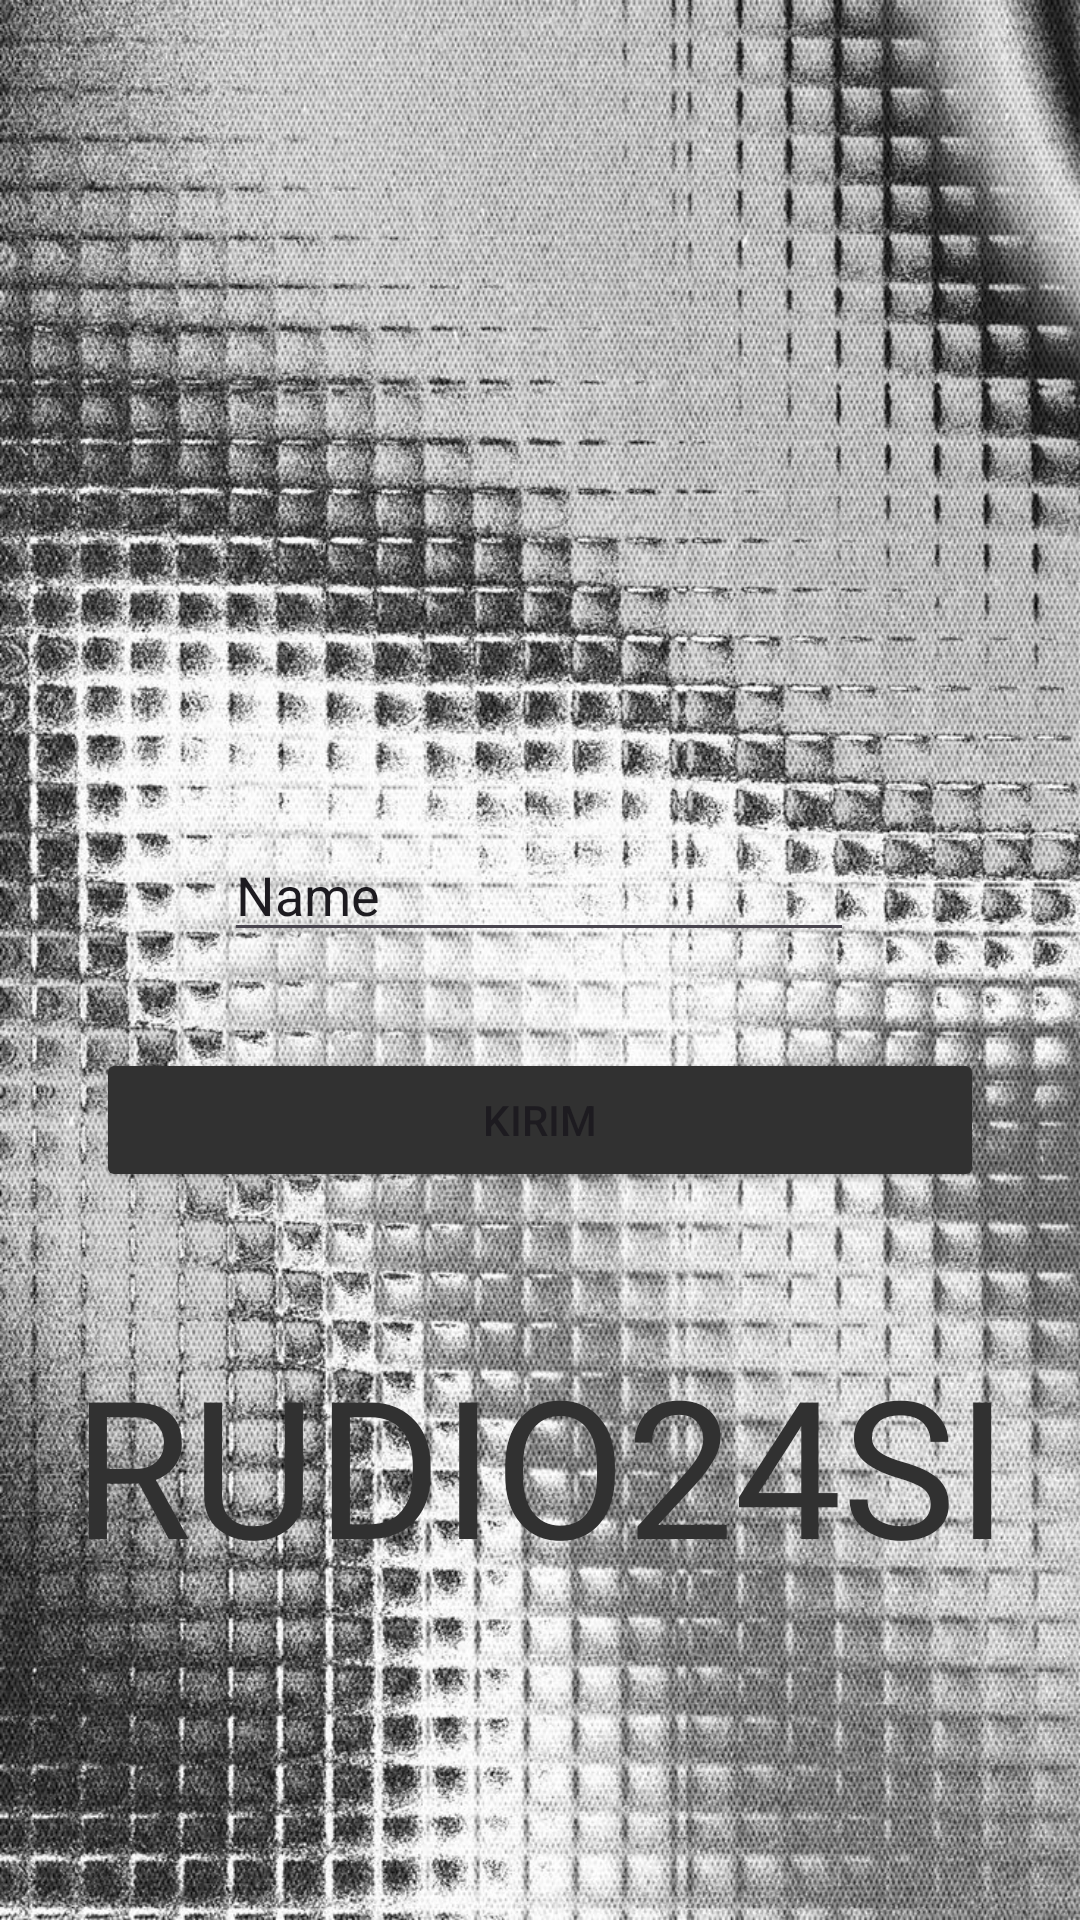

Here is an Android app screen rendered from its layout file. Give the layout XML and the strings, colors and styles it references.
<!-- AndroidManifest.xml: application theme Theme.SPSApps -->
<!-- res/layout/activity_third.xml -->
<?xml version="1.0" encoding="utf-8"?>
<androidx.constraintlayout.widget.ConstraintLayout xmlns:android="http://schemas.android.com/apk/res/android"
    xmlns:app="http://schemas.android.com/apk/res-auto"
    xmlns:tools="http://schemas.android.com/tools"
    android:id="@+id/main"
    android:layout_width="match_parent"
    android:layout_height="match_parent"
    tools:context=".Home.pertemuan_3.ThirdActivity"
    android:background="@drawable/bg">

    <EditText
        android:id="@+id/inputNoTujuan"
        android:layout_width="wrap_content"
        android:layout_height="wrap_content"
        android:layout_marginTop="276dp"
        android:ems="10"
        android:inputType="text"
        android:text="Name"
        app:layout_constraintEnd_toEndOf="parent"
        app:layout_constraintHorizontal_bias="0.497"
        app:layout_constraintStart_toStartOf="parent"
        app:layout_constraintTop_toTopOf="parent" />

    <Button
        android:id="@+id/btnKirim"
        android:layout_width="match_parent"
        android:layout_height="wrap_content"
        android:layout_marginHorizontal="32dp"
        android:layout_marginVertical="32dp"
        android:backgroundTint="@color/abuabu"
        android:text="Kirim"
        app:layout_constraintEnd_toEndOf="parent"
        app:layout_constraintHorizontal_bias="0.498"
        app:layout_constraintStart_toStartOf="parent"
        app:layout_constraintTop_toBottomOf="@+id/inputNoTujuan" />

    <TextView
        android:id="@+id/textView"
        android:layout_width="wrap_content"
        android:layout_height="wrap_content"
        android:layout_marginTop="48dp"
        android:text="@string/judul"
        android:textSize="64sp"
        android:fontFamily="@font/tropical_leaves"
        android:textColor="@color/abuabu"
        app:layout_constraintEnd_toEndOf="parent"
        app:layout_constraintStart_toStartOf="parent"
        app:layout_constraintTop_toBottomOf="@+id/btnKirim" />


    <ImageView
        android:layout_width="311dp"
        android:layout_height="236dp"
        android:src="@drawable/samsung"
        app:layout_constraintBottom_toTopOf="@+id/inputNoTujuan"
        app:layout_constraintEnd_toEndOf="parent"
        app:layout_constraintStart_toStartOf="parent"
        app:layout_constraintTop_toTopOf="parent" />

</androidx.constraintlayout.widget.ConstraintLayout>
<!-- resources referenced by this layout -->
<resources>
  <color name="abuabu">#313131</color>
  <!-- drawable bg: jpeg bitmap (drawable, 361005 bytes) -->
  <string name="judul">RUDIO24SI</string>
  <style name="Theme.SPSApps" parent="Base.Theme.SPSApps" />
  <style name="Base.Theme.SPSApps" parent="Theme.Material3.DayNight.NoActionBar">
          
          
      </style>
</resources>
